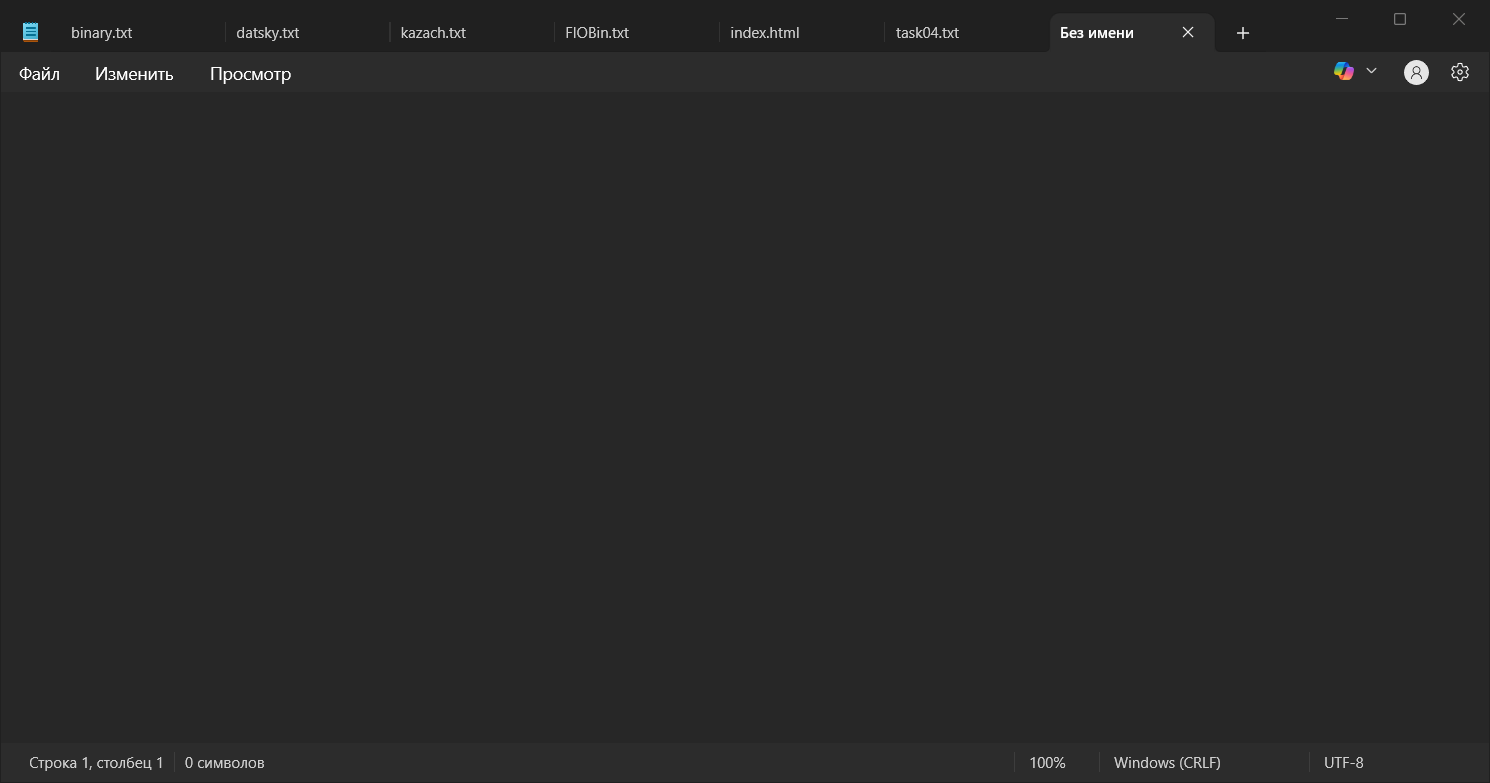
Workflow: task02

Step 1: Use Application: Без имени - Блокнот in window 'Без имени - Блокнот' (notepad.exe)

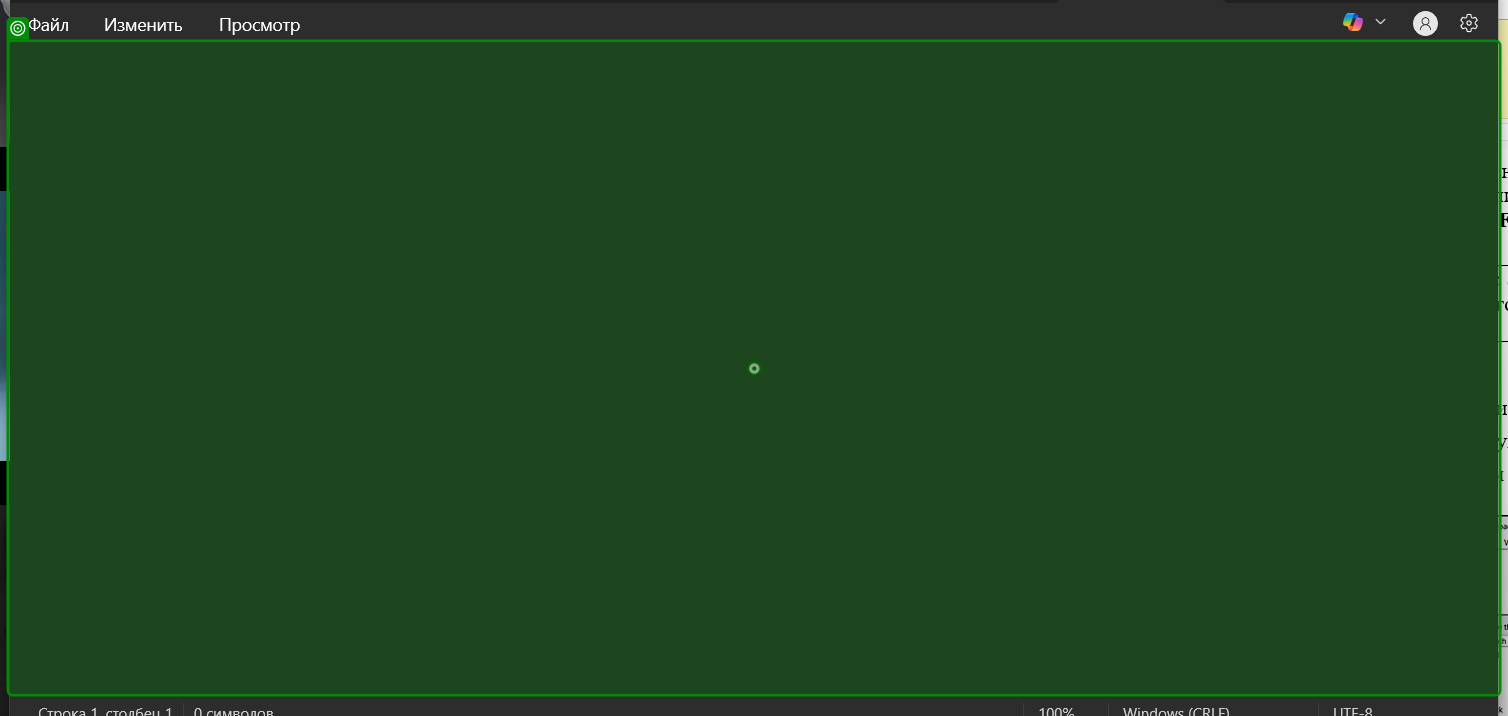
Step 2: type "Я пишу в блокноте, урааа!!!" into the element in window 'Без имени - Блокнот' (notepad.exe)
